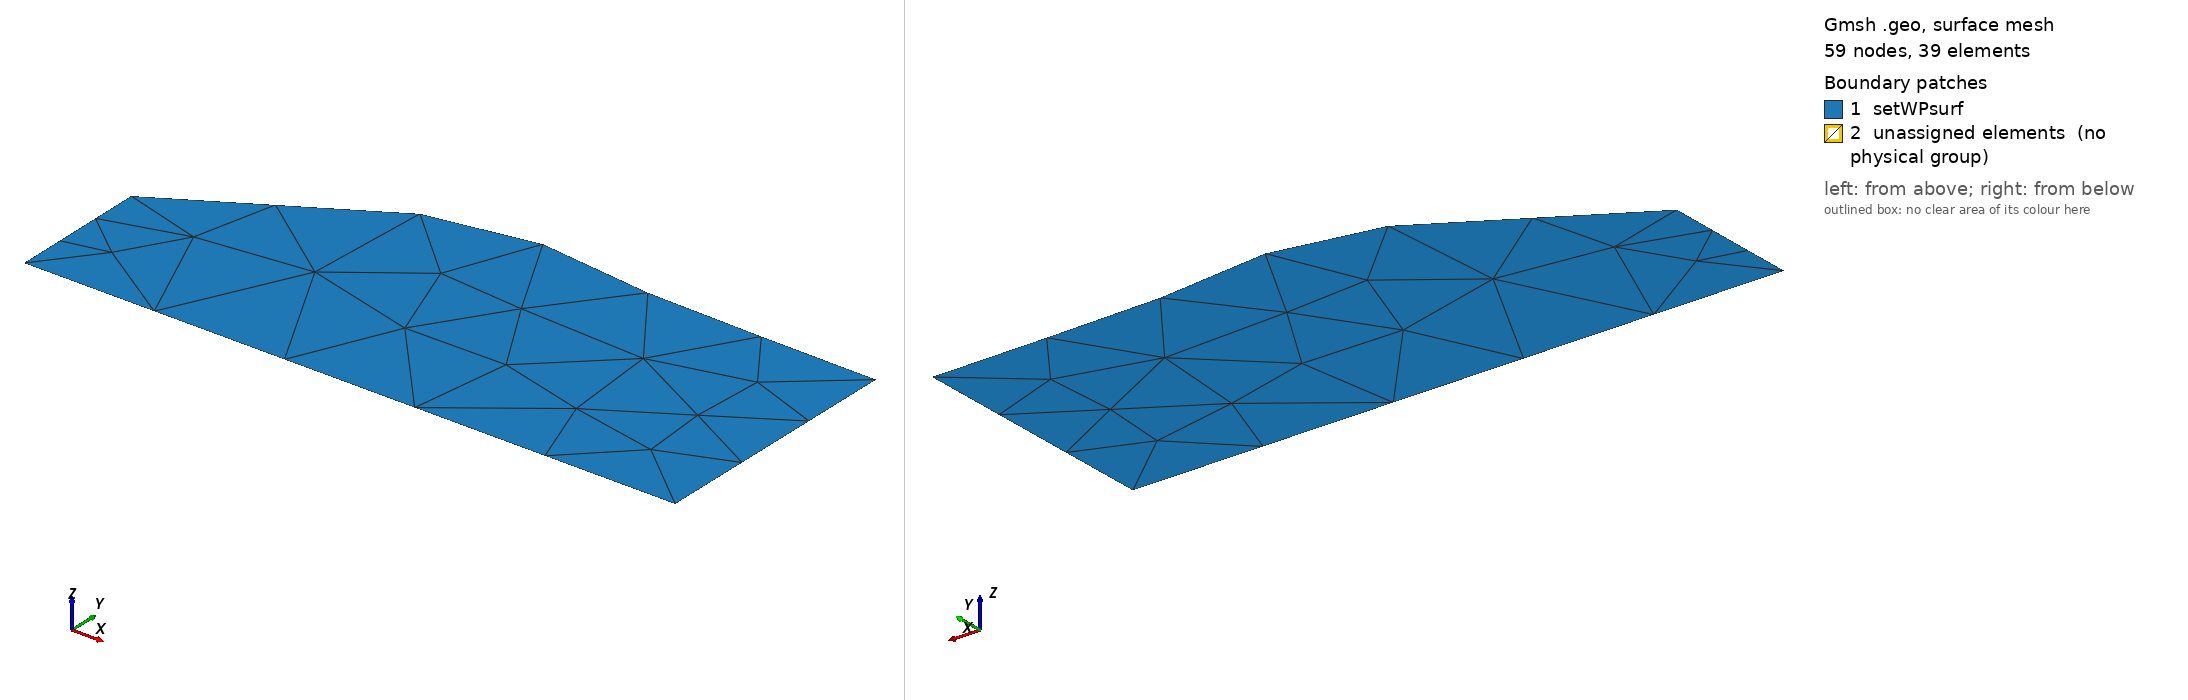

Gmsh geometry script, surface-meshed: 59 nodes, 39 surface elements. Boundary patches (legend numbers): 1 setWPsurf, 2 unassigned elements (no physical group). Left view from above one corner, right view from below the opposite corner. Legend entries are the model's physical surfaces; 'unassigned elements' are surfaces in no physical group. The drawing asked Gmsh for element sizes between 1% and 20% of the model's largest extent; the script's own settings can give other sizes.

=== compound_with_physicals.geo (drawn) ===
//Mesh.CharacteristicLengthFromPoints = 0;
lc=20;
Point(1) = {1.8689e-35,3.99916e-33,0,lc};
Point(2) = {8.33333,9.32267e-32,0,lc};
Point(3) = {16.6667,7.58404e-33,0,lc};
Point(4) = {25.0,-9.38607e-36,0,lc};
Point(5) = {6.903e-33,5.34874,0,lc};
Point(6) = {9.4089,10.8391,0,lc};
Point(7) = {16.7265,10.0288,0,lc};
Point(8) = {25.0479,9.96269,0,lc};
Line(1)={1,2};
Line(2)={2,6};
Line(3)={5,6};
Line(4)={1,5};
Line(5)={2,3};
Line(6)={3,7};
Line(7)={6,7};
Line(8)={3,4};
Line(9)={4,8};
Line(10)={7,8};
Curve Loop(1)={1,2,-3,-4};
Plane Surface(1)={1};
Curve Loop(2)={5,6,-7,-2};
Plane Surface(2)={2};
Curve Loop(3)={8,9,-10,-6};
Plane Surface(3)={3};

Compound Surface{1,2,3};
Physical Surface("setWPsurf")={1,2,3};

Compound Curve{3,7,10};
Physical Curve("setWPtop")={3,7,10};
Compound Curve{1,5,8};
Physical Curve("setWPbot")={1,5,8};
Compound Curve{4};
Physical Curve("setWPleft")={4};
Compound Curve{9};
Physical Curve("setWPright")={9};

// the physicals will will work as well even if we don't reclassify on the
//original surfaces:

// Mesh.CompoundClassify = 0;
